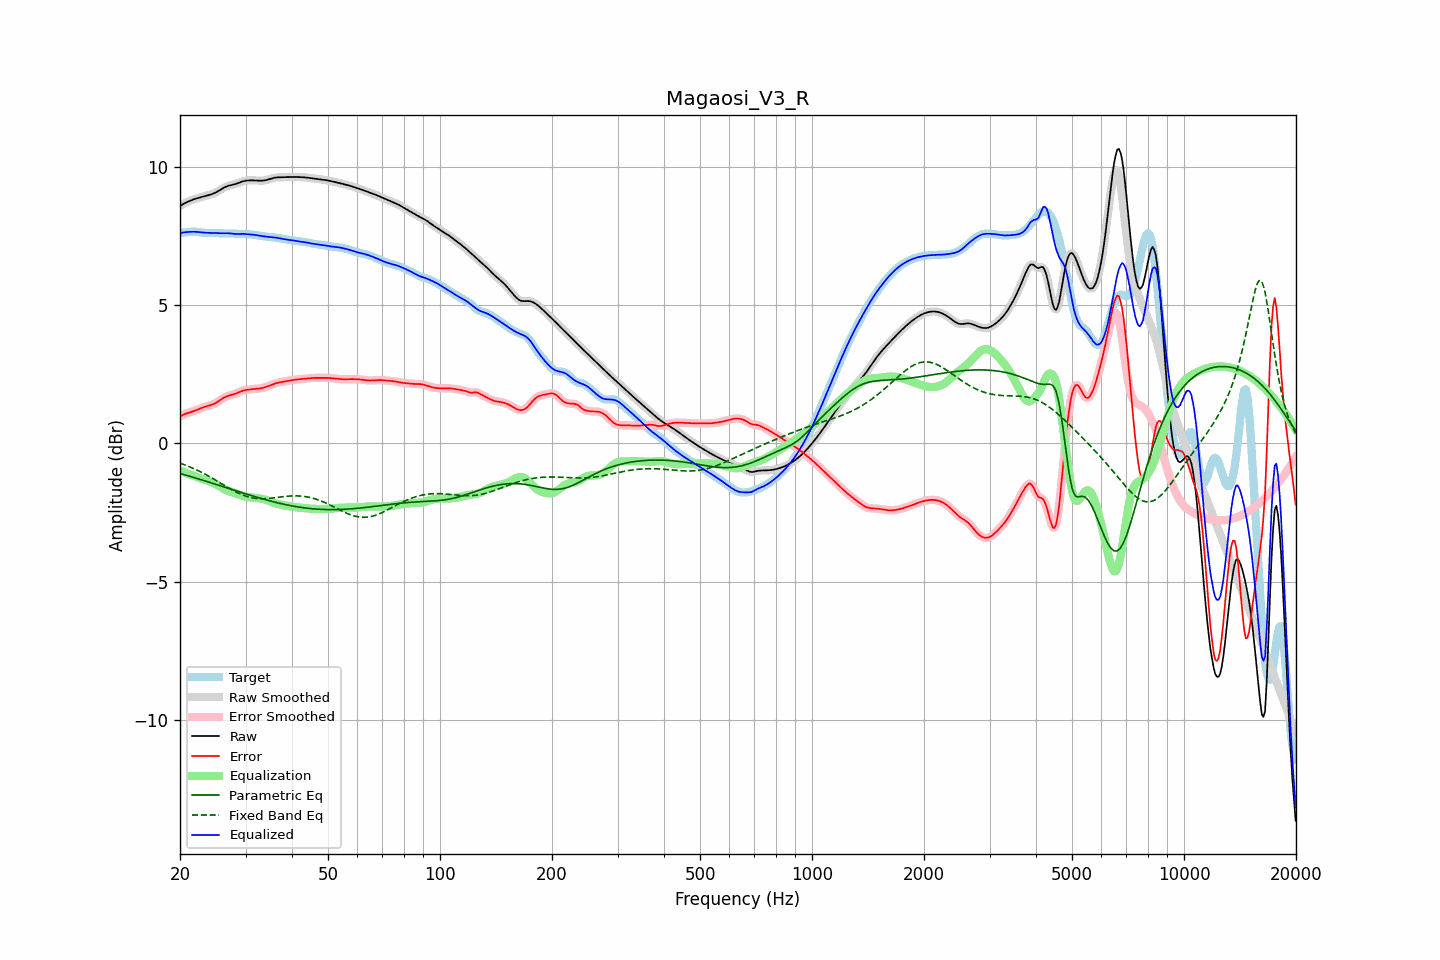

The table this chart was drawn from, first rows:
frequency, raw, error, smoothed, error_smoothed, equalization, parametric_eq, fixed_band_eq, equalized_raw, equalized_smoothed, target
20.00, 8.60, 0.98, 8.60, 0.98, -0.99, -1.09, -0.72, 7.61, 7.61, 7.62
20.20, 8.63, 1.01, 8.63, 1.01, -1.01, -1.11, -0.74, 7.62, 7.62, 7.63
20.40, 8.67, 1.04, 8.67, 1.04, -1.03, -1.12, -0.76, 7.63, 7.63, 7.63
20.61, 8.70, 1.06, 8.70, 1.06, -1.05, -1.14, -0.78, 7.64, 7.64, 7.63
20.81, 8.73, 1.08, 8.73, 1.08, -1.08, -1.16, -0.80, 7.65, 7.65, 7.64
21.02, 8.75, 1.10, 8.76, 1.10, -1.10, -1.17, -0.82, 7.66, 7.66, 7.65
21.23, 8.78, 1.12, 8.78, 1.12, -1.12, -1.19, -0.85, 7.66, 7.66, 7.66
21.44, 8.80, 1.14, 8.80, 1.14, -1.14, -1.21, -0.87, 7.66, 7.66, 7.66
21.66, 8.83, 1.16, 8.83, 1.16, -1.16, -1.22, -0.90, 7.66, 7.66, 7.67
21.87, 8.85, 1.18, 8.85, 1.18, -1.18, -1.24, -0.92, 7.66, 7.66, 7.67
22.09, 8.86, 1.20, 8.86, 1.20, -1.20, -1.26, -0.95, 7.66, 7.66, 7.66
22.31, 8.88, 1.23, 8.88, 1.23, -1.23, -1.28, -0.98, 7.66, 7.66, 7.66
22.54, 8.90, 1.25, 8.90, 1.25, -1.25, -1.29, -1.01, 7.65, 7.65, 7.65
22.76, 8.91, 1.27, 8.91, 1.27, -1.27, -1.31, -1.04, 7.64, 7.64, 7.64
22.99, 8.93, 1.30, 8.93, 1.30, -1.29, -1.33, -1.07, 7.64, 7.64, 7.63
23.22, 8.94, 1.32, 8.94, 1.32, -1.31, -1.35, -1.10, 7.63, 7.63, 7.63
23.45, 8.96, 1.34, 8.96, 1.34, -1.33, -1.37, -1.13, 7.63, 7.63, 7.62
23.69, 8.97, 1.35, 8.97, 1.35, -1.35, -1.38, -1.16, 7.63, 7.63, 7.62
23.92, 8.99, 1.37, 8.99, 1.37, -1.37, -1.40, -1.19, 7.62, 7.62, 7.62
24.16, 9.01, 1.38, 9.01, 1.38, -1.39, -1.42, -1.22, 7.62, 7.62, 7.62
24.40, 9.03, 1.40, 9.03, 1.40, -1.41, -1.44, -1.26, 7.62, 7.62, 7.62
24.65, 9.05, 1.43, 9.05, 1.43, -1.44, -1.46, -1.29, 7.62, 7.62, 7.62
24.89, 9.08, 1.46, 9.08, 1.46, -1.46, -1.48, -1.32, 7.61, 7.61, 7.62
25.14, 9.11, 1.49, 9.11, 1.49, -1.50, -1.49, -1.36, 7.61, 7.61, 7.62
25.39, 9.14, 1.53, 9.14, 1.53, -1.53, -1.51, -1.39, 7.61, 7.61, 7.61
25.65, 9.18, 1.57, 9.18, 1.57, -1.57, -1.53, -1.43, 7.61, 7.61, 7.61
25.91, 9.21, 1.61, 9.21, 1.61, -1.60, -1.55, -1.46, 7.61, 7.61, 7.61
26.16, 9.25, 1.64, 9.25, 1.64, -1.64, -1.57, -1.50, 7.61, 7.61, 7.60
26.43, 9.28, 1.68, 9.28, 1.68, -1.67, -1.59, -1.53, 7.61, 7.61, 7.60
26.69, 9.30, 1.70, 9.30, 1.70, -1.69, -1.61, -1.57, 7.61, 7.61, 7.60
26.96, 9.33, 1.72, 9.33, 1.72, -1.72, -1.62, -1.60, 7.61, 7.61, 7.60
27.23, 9.34, 1.74, 9.34, 1.74, -1.74, -1.64, -1.64, 7.60, 7.60, 7.60
27.50, 9.36, 1.75, 9.36, 1.76, -1.76, -1.66, -1.67, 7.60, 7.60, 7.60
27.77, 9.37, 1.77, 9.37, 1.77, -1.78, -1.68, -1.70, 7.59, 7.59, 7.60
28.05, 9.38, 1.79, 9.38, 1.79, -1.80, -1.70, -1.73, 7.59, 7.59, 7.59
28.33, 9.40, 1.81, 9.40, 1.81, -1.82, -1.72, -1.76, 7.58, 7.58, 7.59
28.62, 9.42, 1.84, 9.42, 1.84, -1.84, -1.74, -1.79, 7.58, 7.58, 7.59
28.90, 9.44, 1.86, 9.45, 1.86, -1.86, -1.76, -1.82, 7.58, 7.58, 7.58
29.19, 9.47, 1.89, 9.47, 1.89, -1.88, -1.77, -1.84, 7.59, 7.59, 7.58
29.48, 9.49, 1.91, 9.49, 1.91, -1.90, -1.79, -1.87, 7.59, 7.59, 7.58
29.78, 9.50, 1.92, 9.50, 1.92, -1.92, -1.81, -1.89, 7.58, 7.58, 7.58
30.08, 9.51, 1.94, 9.51, 1.93, -1.93, -1.83, -1.91, 7.58, 7.58, 7.58
30.38, 9.52, 1.94, 9.52, 1.94, -1.94, -1.85, -1.93, 7.58, 7.58, 7.58
30.68, 9.52, 1.95, 9.52, 1.95, -1.95, -1.86, -1.94, 7.57, 7.57, 7.57
30.99, 9.52, 1.96, 9.52, 1.96, -1.96, -1.88, -1.96, 7.56, 7.57, 7.57
31.30, 9.52, 1.96, 9.52, 1.96, -1.96, -1.90, -1.97, 7.56, 7.56, 7.56
31.61, 9.52, 1.97, 9.52, 1.97, -1.97, -1.92, -1.98, 7.55, 7.55, 7.55
31.93, 9.52, 1.98, 9.52, 1.98, -1.97, -1.93, -1.99, 7.55, 7.55, 7.54
32.24, 9.52, 1.98, 9.52, 1.98, -1.98, -1.95, -2.00, 7.54, 7.54, 7.54
32.57, 9.51, 1.99, 9.51, 1.99, -1.99, -1.97, -2.00, 7.53, 7.53, 7.53
32.89, 9.51, 1.99, 9.51, 1.99, -1.99, -1.99, -2.00, 7.52, 7.52, 7.52
33.22, 9.51, 2.00, 9.51, 2.00, -2.01, -2.00, -2.00, 7.51, 7.51, 7.51
33.55, 9.52, 2.02, 9.52, 2.02, -2.02, -2.02, -2.00, 7.50, 7.50, 7.50
33.89, 9.53, 2.03, 9.53, 2.03, -2.04, -2.03, -2.00, 7.49, 7.49, 7.49
34.23, 9.54, 2.05, 9.54, 2.05, -2.06, -2.05, -2.00, 7.49, 7.49, 7.49
34.57, 9.56, 2.08, 9.56, 2.08, -2.08, -2.07, -1.99, 7.48, 7.48, 7.48
34.92, 9.58, 2.10, 9.58, 2.10, -2.10, -2.08, -1.99, 7.48, 7.48, 7.47
35.27, 9.59, 2.12, 9.59, 2.12, -2.12, -2.10, -1.98, 7.47, 7.47, 7.47
35.62, 9.61, 2.15, 9.61, 2.15, -2.14, -2.11, -1.97, 7.46, 7.46, 7.46
35.97, 9.62, 2.17, 9.62, 2.17, -2.16, -2.13, -1.97, 7.46, 7.46, 7.45
... 635 more rows
